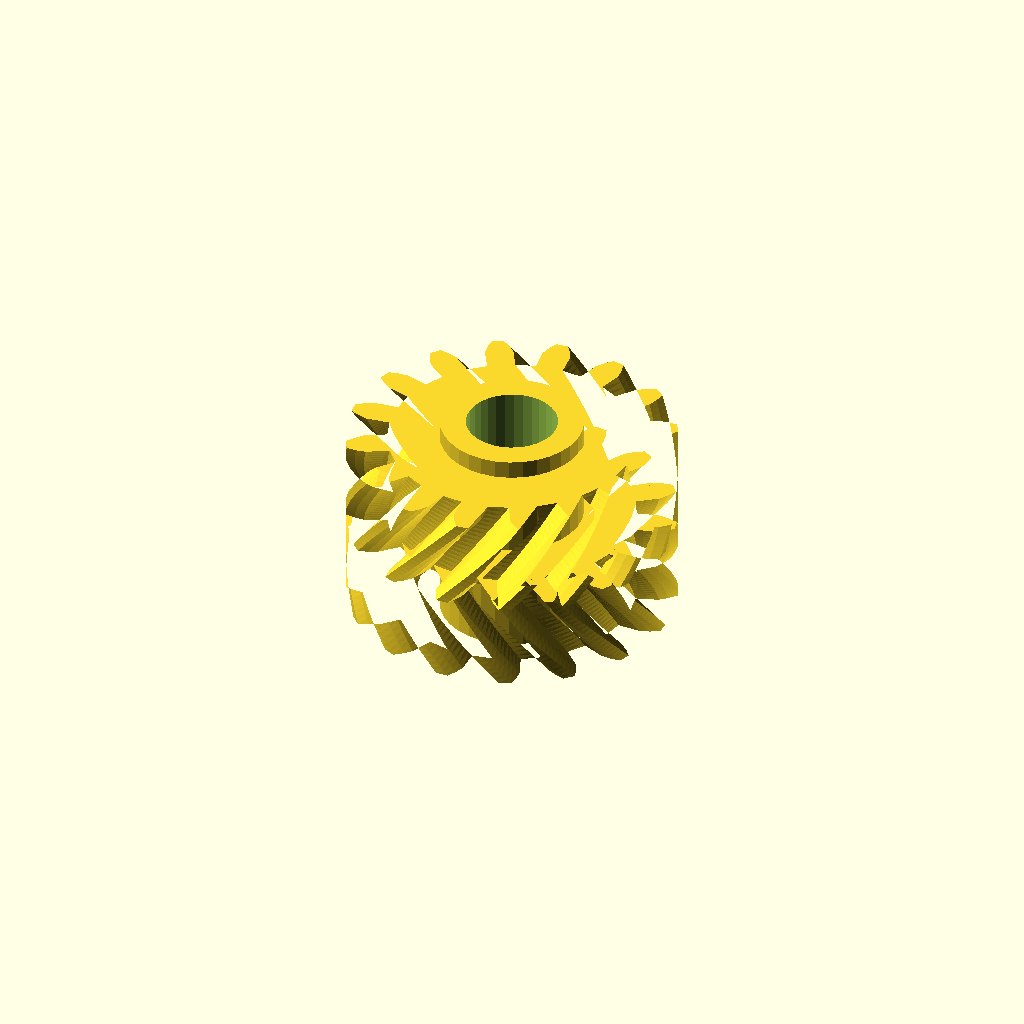
Cell 1 — every parameter at its default value.
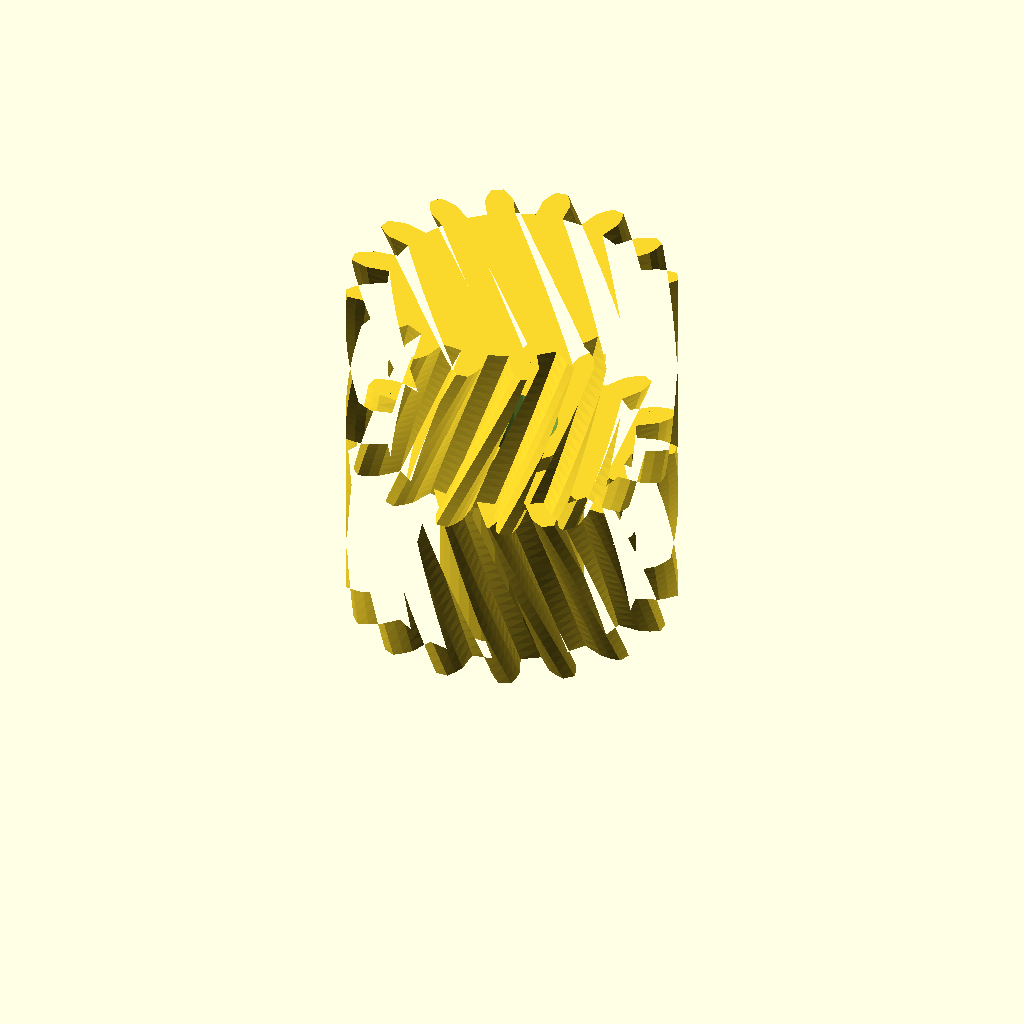
Cell 2: half_w = 20 (everything else at default).
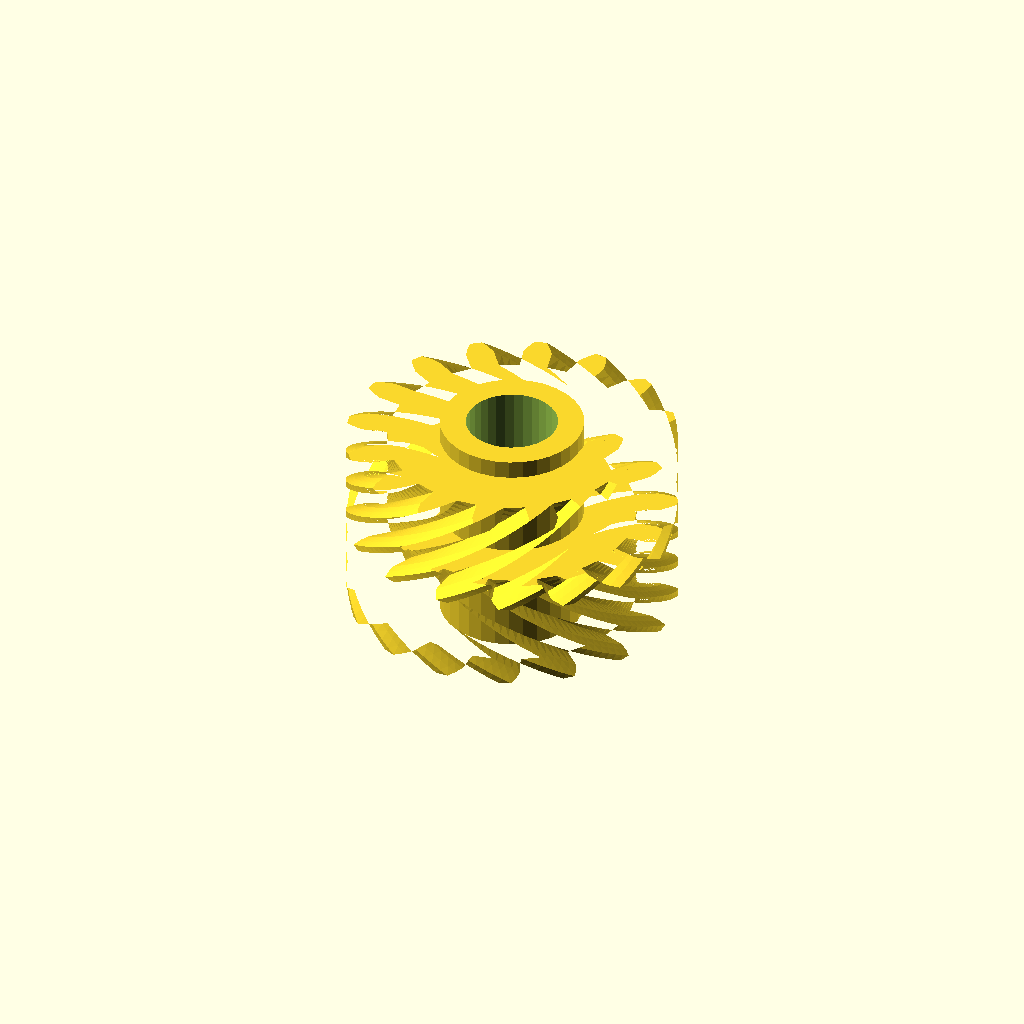
Cell 3: helix = 60 (everything else at default).
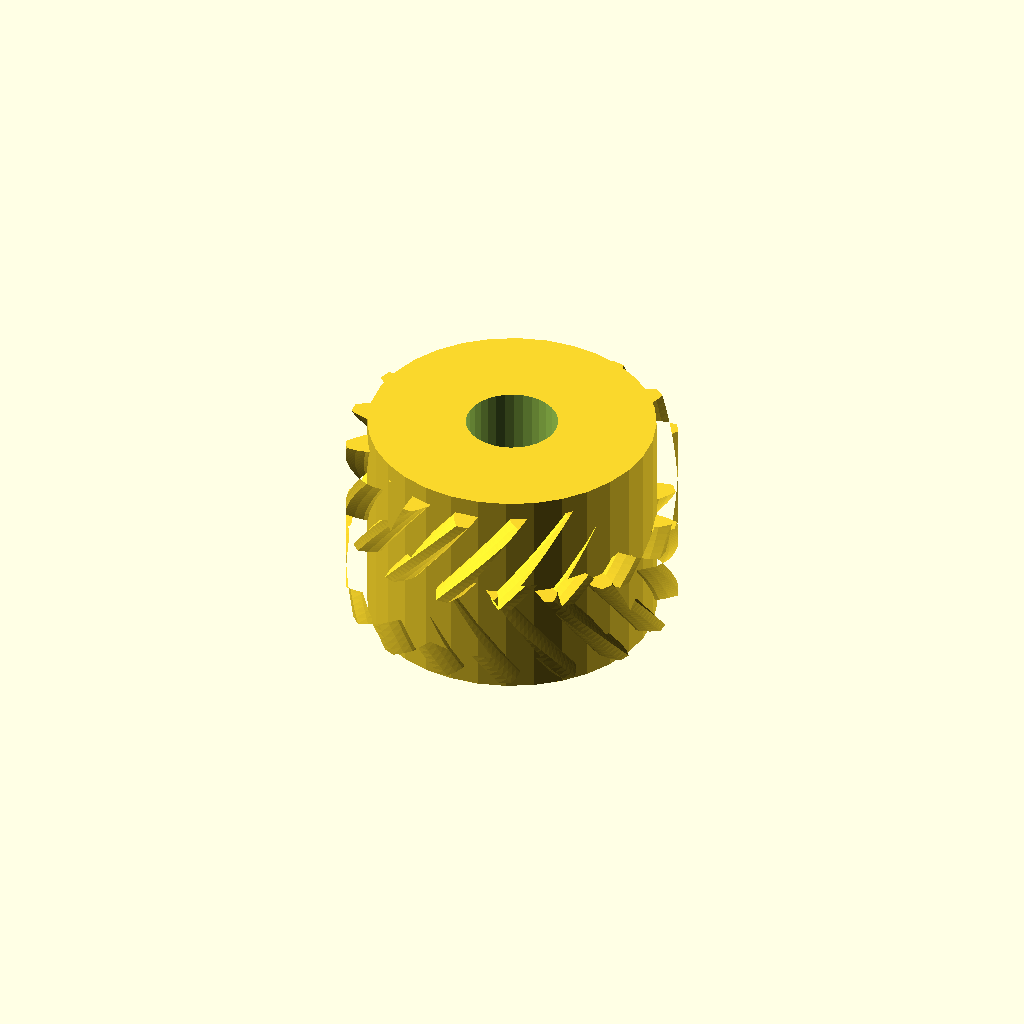
Cell 4 — hub_r set to 15.66, the other parameters unchanged.
One fixed orthographic camera (rotation 55°, 0°, 25°; colour scheme Cornfield) for every cell.
The OpenSCAD source (optional_data/data/gen3/herringbones/part_0063.scad):
$fn = 32;

// ----------------------------------------------------------------------
// Herringbone gear: z16 module 2, 20 mm wide, 30 degree helix
// ----------------------------------------------------------------------

// --- parameters (mm) ---
gear_module = 2;          // tooth module
teeth = 16;               // tooth count
half_w = 10;              // half width
helix = 30;               // helix angle of each half
hub_r = 7.83;             // hub radius
hub_h = 24;               // hub height
total = 20;               // overall width over both chevron halves
bore_d = 10;              // hub bore

teeth_profile = [[13.414, -1.521], [15.981, -1.553], [16.987, -1.192], [17.988, -0.666], [17.988, 0.666], [16.987, 1.192], [15.981, 1.553], [13.414, 1.521], [12.975, 3.728], [15.359, 4.681], [16.15, 5.399], [16.873, 6.269], [16.364, 7.498], [15.237, 7.602], [14.171, 7.551], [11.811, 6.538], [10.561, 8.41], [12.399, 10.202], [12.854, 11.168], [13.19, 12.249], [12.249, 13.19], [11.168, 12.854], [10.202, 12.399], [8.41, 10.561], [6.538, 11.811], [7.551, 14.171], [7.602, 15.237], [7.498, 16.364], [6.269, 16.873], [5.399, 16.15], [4.681, 15.359], [3.728, 12.975], [1.521, 13.414], [1.553, 15.981], [1.192, 16.987], [0.666, 17.988], [-0.666, 17.988], [-1.192, 16.987], [-1.553, 15.981], [-1.521, 13.414], [-3.728, 12.975], [-4.681, 15.359], [-5.399, 16.15], [-6.269, 16.873], [-7.498, 16.364], [-7.602, 15.237], [-7.551, 14.171], [-6.538, 11.811], [-8.41, 10.561], [-10.202, 12.399], [-11.168, 12.854], [-12.249, 13.19], [-13.19, 12.249], [-12.854, 11.168], [-12.399, 10.202], [-10.561, 8.41], [-11.811, 6.538], [-14.171, 7.551], [-15.237, 7.602], [-16.364, 7.498], [-16.873, 6.269], [-16.15, 5.399], [-15.359, 4.681], [-12.975, 3.728], [-13.414, 1.521], [-15.981, 1.553], [-16.987, 1.192], [-17.988, 0.666], [-17.988, -0.666], [-16.987, -1.192], [-15.981, -1.553], [-13.414, -1.521], [-12.975, -3.728], [-15.359, -4.681], [-16.15, -5.399], [-16.873, -6.269], [-16.364, -7.498], [-15.237, -7.602], [-14.171, -7.551], [-11.811, -6.538], [-10.561, -8.41], [-12.399, -10.202], [-12.854, -11.168], [-13.19, -12.249], [-12.249, -13.19], [-11.168, -12.854], [-10.202, -12.399], [-8.41, -10.561], [-6.538, -11.811], [-7.551, -14.171], [-7.602, -15.237], [-7.498, -16.364], [-6.269, -16.873], [-5.399, -16.15], [-4.681, -15.359], [-3.728, -12.975], [-1.521, -13.414], [-1.553, -15.981], [-1.192, -16.987], [-0.666, -17.988], [0.666, -17.988], [1.192, -16.987], [1.553, -15.981], [1.521, -13.414], [3.728, -12.975], [4.681, -15.359], [5.399, -16.15], [6.269, -16.873], [7.498, -16.364], [7.602, -15.237], [7.551, -14.171], [6.538, -11.811], [8.41, -10.561], [10.202, -12.399], [11.168, -12.854], [12.249, -13.19], [13.19, -12.249], [12.854, -11.168], [12.399, -10.202], [10.561, -8.41], [11.811, -6.538], [14.171, -7.551], [15.237, -7.602], [16.364, -7.498], [16.873, -6.269], [16.15, -5.399], [15.359, -4.681], [12.975, -3.728]];

difference() {
  union() {
    /* lower half, twisted one way */
    linear_extrude(height = half_w + 0.4, twist = helix, slices = 20) polygon(teeth_profile);
    /* upper half, twisted the other way, overlapping the joint */
    translate([0, 0, half_w - 0.4]) linear_extrude(height = half_w + 0.4, twist = -helix, slices = 20) polygon(teeth_profile);
    /* hub */
    translate([0, 0, (total - hub_h) / 2]) cylinder(h = hub_h, d = 2 * hub_r);
  }
  translate([0, 0, (total - hub_h) / 2 - 2.5]) cylinder(h = hub_h + 5, d = bore_d);
}
Parameter table extracted from the source (name, type, default, range or options):
gear_module: number, default 2
teeth: number, default 16
half_w: number, default 10
helix: number, default 30
hub_r: number, default 7.83
hub_h: number, default 24
total: number, default 20
bore_d: number, default 10
